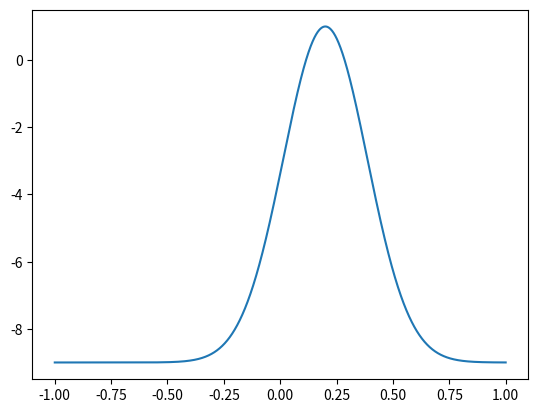

The script that saved this image:
import matplotlib.pyplot as plt
import numpy as np

def tolerance(x, bounds=(0.0, 0.0), margin=0.0, sigmoid='gaussian',
              value_at_margin=0.1):
    lower, upper = bounds
    in_bounds = np.logical_and(lower <= x, x <= upper)
    d = np.where(x < lower, lower - x, x - upper) / margin
    value = np.where(in_bounds, 1.0, _sigmoids(d, value_at_margin, sigmoid))
    return float(value) if np.isscalar(x) else value

def _sigmoids(x, value_at_1, sigmoid):
    if sigmoid == 'gaussian':
        scale = np.sqrt(-2 * np.log(value_at_1))
        return np.exp(-0.5 * (x*scale)**2)

x = np.linspace(-1, 1, 100000) # 从0到1，等分50分
y1 = tolerance(x, bounds=(0.2, 0.2), margin=0.4, sigmoid='gaussian', value_at_margin=0.1) * 10
# y2 = tolerance(x, bounds=(0.3, 0.32), margin=0.15, sigmoid='gaussian', value_at_margin=0.1) *20
y = y1 - 9
# y = pow(1 - abs(x - 0.2)/0.2, 5)
# y = (1 - x) ** 2.10000
plt.figure() # 定义一个图像窗口
plt.plot(x, y) # 绘制曲线 y

plt.show()
